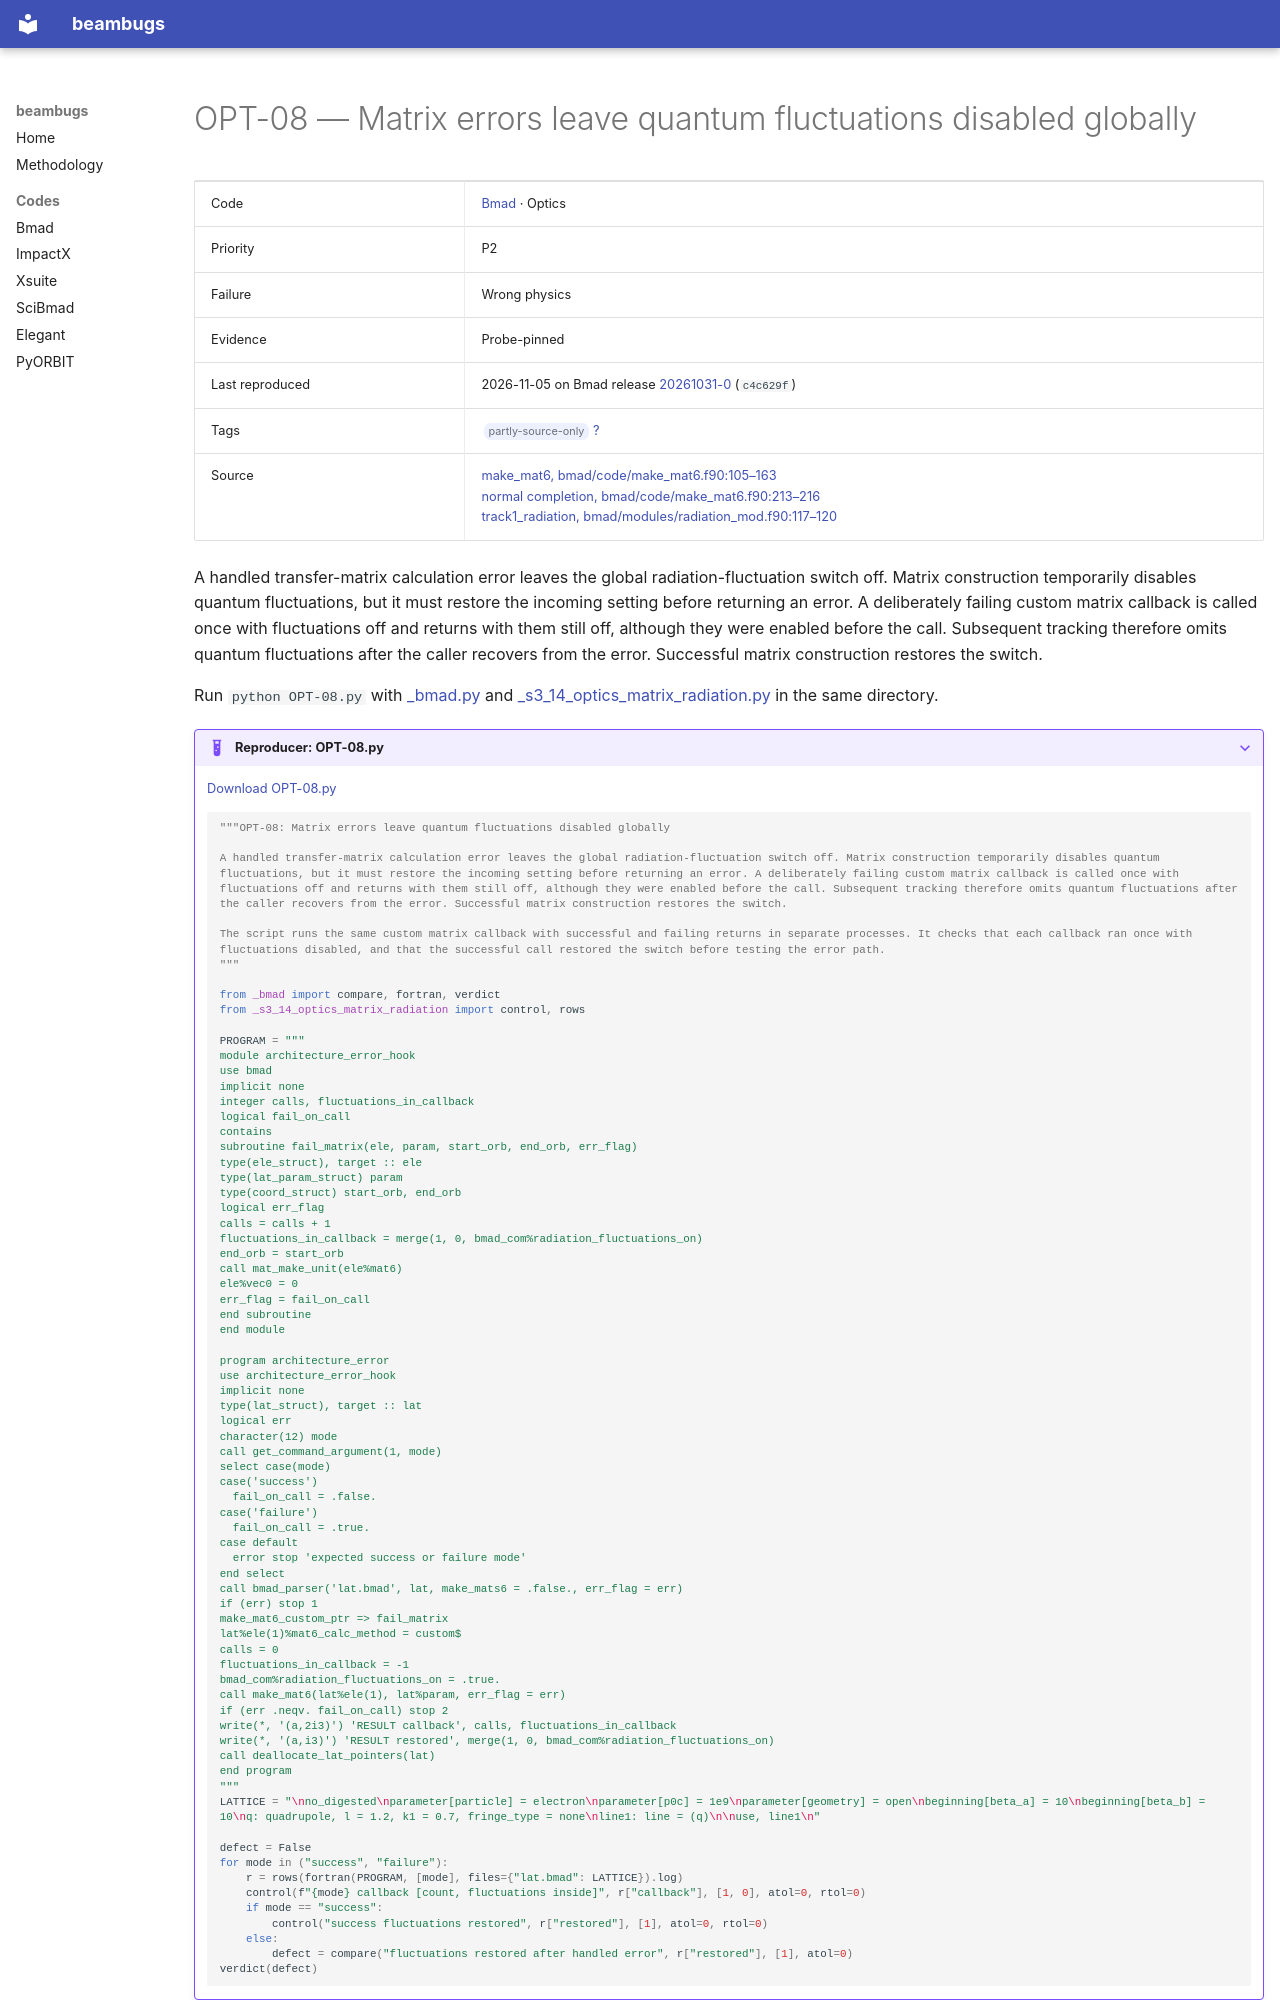

repository: nikitakuklev/beambugs · page: bmad/OPT-08/index.html · generator: mkdocs

---
title: "OPT-08: Matrix errors leave quantum fluctuations disabled globally"
hide:
  - toc
---

# OPT-08 — Matrix errors leave quantum fluctuations disabled globally

| | |
|---|---|
| Code | [Bmad](../index.md) · Optics |
| Priority | P2 |
| Failure | Wrong physics |
| Evidence | Probe-pinned |
| Last reproduced | 2026-11-05 on Bmad release [20261031-0](https://github.com/bmad-sim/bmad-ecosystem/tree/20261031-0) (`c4c629f`) |
| Tags | <span class="bb-tag">partly-source-only</span> [?](../../methodology.md#tags) |
| Source | [make_mat6, bmad/code/make_mat6.f90:105–163](https://github.com/bmad-sim/bmad-ecosystem/blob/c4c629fc9071d3a56cb1ba5bc714baba65e9c5d3/bmad/code/make_mat6.f90#L105-L163)<br>[normal completion, bmad/code/make_mat6.f90:213–216](https://github.com/bmad-sim/bmad-ecosystem/blob/c4c629fc9071d3a56cb1ba5bc714baba65e9c5d3/bmad/code/make_mat6.f90#L213-L216)<br>[track1_radiation, bmad/modules/radiation_mod.f90:117–120](https://github.com/bmad-sim/bmad-ecosystem/blob/c4c629fc9071d3a56cb1ba5bc714baba65e9c5d3/bmad/modules/radiation_mod.f90#L117-L120) |

A handled transfer-matrix calculation error leaves the global radiation-fluctuation switch off. Matrix construction temporarily disables quantum fluctuations, but it must restore the incoming setting before returning an error. A deliberately failing custom matrix callback is called once with fluctuations off and returns with them still off, although they were enabled before the call. Subsequent tracking therefore omits quantum fluctuations after the caller recovers from the error. Successful matrix construction restores the switch.

Run `python OPT-08.py` with [_bmad.py](../helpers/_bmad.py) and [_s3_14_optics_matrix_radiation.py](../helpers/_s3_14_optics_matrix_radiation.py) in the same directory.

??? example "Reproducer: OPT-08.py"

    [Download OPT-08.py](OPT-08.py)

    ```python
    """OPT-08: Matrix errors leave quantum fluctuations disabled globally

    A handled transfer-matrix calculation error leaves the global radiation-fluctuation switch off. Matrix construction temporarily disables quantum fluctuations, but it must restore the incoming setting before returning an error. A deliberately failing custom matrix callback is called once with fluctuations off and returns with them still off, although they were enabled before the call. Subsequent tracking therefore omits quantum fluctuations after the caller recovers from the error. Successful matrix construction restores the switch.

    The script runs the same custom matrix callback with successful and failing returns in separate processes. It checks that each callback ran once with fluctuations disabled, and that the successful call restored the switch before testing the error path.
    """

    from _bmad import compare, fortran, verdict
    from _s3_14_optics_matrix_radiation import control, rows

    PROGRAM = """
    module architecture_error_hook
    use bmad
    implicit none
    integer calls, fluctuations_in_callback
    logical fail_on_call
    contains
    subroutine fail_matrix(ele, param, start_orb, end_orb, err_flag)
    type(ele_struct), target :: ele
    type(lat_param_struct) param
    type(coord_struct) start_orb, end_orb
    logical err_flag
    calls = calls + 1
    fluctuations_in_callback = merge(1, 0, bmad_com%radiation_fluctuations_on)
    end_orb = start_orb
    call mat_make_unit(ele%mat6)
    ele%vec0 = 0
    err_flag = fail_on_call
    end subroutine
    end module

    program architecture_error
    use architecture_error_hook
    implicit none
    type(lat_struct), target :: lat
    logical err
    character(12) mode
    call get_command_argument(1, mode)
    select case(mode)
    case('success')
      fail_on_call = .false.
    case('failure')
      fail_on_call = .true.
    case default
      error stop 'expected success or failure mode'
    end select
    call bmad_parser('lat.bmad', lat, make_mats6 = .false., err_flag = err)
    if (err) stop 1
    make_mat6_custom_ptr => fail_matrix
    lat%ele(1)%mat6_calc_method = custom$
    calls = 0
    fluctuations_in_callback = -1
    bmad_com%radiation_fluctuations_on = .true.
    call make_mat6(lat%ele(1), lat%param, err_flag = err)
    if (err .neqv. fail_on_call) stop 2
    write(*, '(a,2i3)') 'RESULT callback', calls, fluctuations_in_callback
    write(*, '(a,i3)') 'RESULT restored', merge(1, 0, bmad_com%radiation_fluctuations_on)
    call deallocate_lat_pointers(lat)
    end program
    """
    LATTICE = "\nno_digested\nparameter[particle] = electron\nparameter[p0c] = 1e9\nparameter[geometry] = open\nbeginning[beta_a] = 10\nbeginning[beta_b] = 10\nq: quadrupole, l = 1.2, k1 = 0.7, fringe_type = none\nline1: line = (q)\n\nuse, line1\n"
